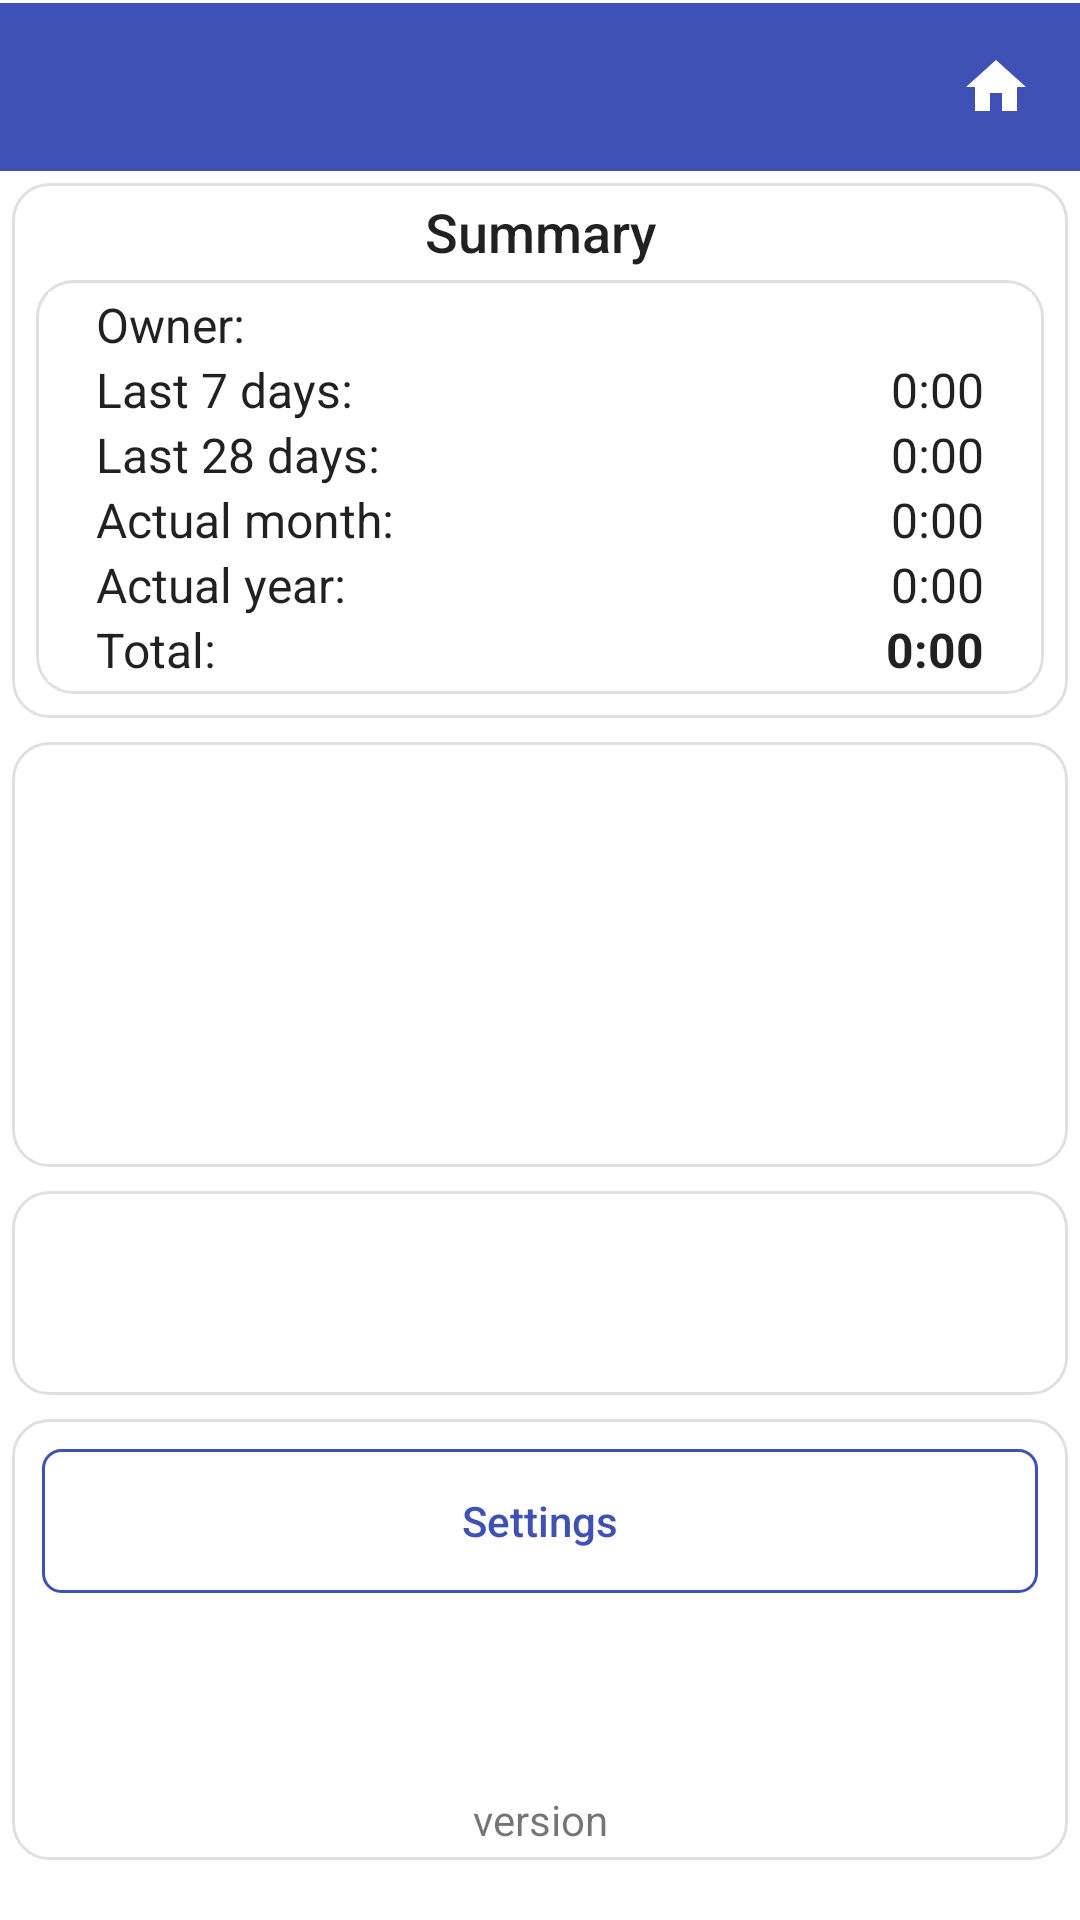

This screen was rendered from an Android layout file. Write that file and the resources it references.
<!-- AndroidManifest.xml: application theme Theme.StripToLogbook.View -->
<!-- res/layout/activity_home.xml -->
<?xml version="1.0" encoding="utf-8"?>
<LinearLayout xmlns:android="http://schemas.android.com/apk/res/android"
    android:layout_width="match_parent"
    android:layout_height="match_parent"
    android:orientation="vertical"
    android:paddingBottom="16dp">

    
    <include layout="@layout/view_app_toolbar" />

    
    <LinearLayout
        android:id="@+id/card_block_summary"
        style="@style/Card.Surface"
        android:layout_width="match_parent"
        android:layout_height="wrap_content"
        android:autoSizeTextType="uniform"
        android:gravity="center"
        android:orientation="vertical">

        <TextView
            android:layout_width="wrap_content"
            android:layout_height="wrap_content"
            android:layout_gravity="center"
            android:gravity="center"
            android:text="Summary"
            android:textAppearance="@style/TextAppearance.AppCompat.Title" />

        <LinearLayout
            style="@style/Card.Surface"
            android:layout_width="match_parent"
            android:layout_height="wrap_content"
            android:layout_gravity="center_horizontal"
            android:orientation="vertical"
            android:paddingLeft="18dp">

            
            <LinearLayout
                android:id="@+id/row_home_owner"
                android:layout_width="match_parent"
                android:layout_height="wrap_content"
                android:orientation="horizontal"
                android:paddingHorizontal="16dp">

                <TextView
                    android:layout_width="0dp"
                    android:layout_height="wrap_content"
                    android:layout_weight="1"
                    android:text="Owner:"
                    android:textAppearance="@style/TextAppearance.AppCompat.Body1" />

                <TextView
                    android:id="@+id/tv_home_owner_value"
                    android:layout_width="wrap_content"
                    android:layout_height="wrap_content"
                    android:text=""
                    android:textAppearance="@style/TextAppearance.AppCompat.Body1" />
            </LinearLayout>

            
            <LinearLayout
                android:layout_width="match_parent"
                android:layout_height="wrap_content"
                android:orientation="horizontal"
                android:paddingHorizontal="16dp">

                <TextView
                    android:layout_width="0dp"
                    android:layout_height="wrap_content"
                    android:layout_weight="1"
                    android:text="Last 7 days:"
                    android:textAppearance="@style/TextAppearance.AppCompat.Body1" />

                <TextView
                    android:id="@+id/tv_home_last_7_days_value"
                    android:layout_width="wrap_content"
                    android:layout_height="wrap_content"
                    android:text="0:00"
                    android:textAppearance="@style/TextAppearance.AppCompat.Body1" />
            </LinearLayout>

            
            <LinearLayout
                android:layout_width="match_parent"
                android:layout_height="wrap_content"
                android:orientation="horizontal"
                android:paddingHorizontal="16dp">

                <TextView
                    android:layout_width="0dp"
                    android:layout_height="wrap_content"
                    android:layout_weight="1"
                    android:text="Last 28 days:"
                    android:textAppearance="@style/TextAppearance.AppCompat.Body1" />

                <TextView
                    android:id="@+id/tv_home_last_28_days_value"
                    android:layout_width="wrap_content"
                    android:layout_height="wrap_content"
                    android:text="0:00"
                    android:textAppearance="@style/TextAppearance.AppCompat.Body1" />
            </LinearLayout>

            
            <LinearLayout
                android:layout_width="match_parent"
                android:layout_height="wrap_content"
                android:orientation="horizontal"
                android:paddingHorizontal="16dp">

                <TextView
                    android:layout_width="0dp"
                    android:layout_height="wrap_content"
                    android:layout_weight="1"
                    android:text="Actual month:"
                    android:textAppearance="@style/TextAppearance.AppCompat.Body1" />

                <TextView
                    android:id="@+id/tv_home_actual_month_value"
                    android:layout_width="wrap_content"
                    android:layout_height="wrap_content"
                    android:text="0:00"
                    android:textAppearance="@style/TextAppearance.AppCompat.Body1" />
            </LinearLayout>

            
            <LinearLayout
                android:layout_width="match_parent"
                android:layout_height="wrap_content"
                android:orientation="horizontal"
                android:paddingHorizontal="16dp">

                <TextView
                    android:layout_width="0dp"
                    android:layout_height="wrap_content"
                    android:layout_weight="1"
                    android:text="Actual year:"
                    android:textAppearance="@style/TextAppearance.AppCompat.Body1" />

                <TextView
                    android:id="@+id/tv_home_actual_year_value"
                    android:layout_width="wrap_content"
                    android:layout_height="wrap_content"
                    android:text="0:00"
                    android:textAppearance="@style/TextAppearance.AppCompat.Body1" />
            </LinearLayout>

            
            <LinearLayout
                android:layout_width="match_parent"
                android:layout_height="wrap_content"
                android:orientation="horizontal"
                android:paddingHorizontal="16dp">

                <TextView
                    android:layout_width="0dp"
                    android:layout_height="wrap_content"
                    android:layout_weight="1"
                    android:text="Total:"
                    android:textAppearance="@style/TextAppearance.AppCompat.Body1" />

                <TextView
                    android:id="@+id/tv_home_total_value"
                    android:layout_width="wrap_content"
                    android:layout_height="wrap_content"
                    android:text="0:00"
                    android:textAppearance="@style/TextAppearance.AppCompat.Body1"
                    android:textStyle="bold" />
            </LinearLayout>

        </LinearLayout>

    </LinearLayout>

    <LinearLayout
        style="@style/Card.Surface"
        android:layout_width="match_parent"
        android:layout_height="0dp"
        android:layout_weight="1"
        android:autoSizeTextType="uniform"
        android:gravity="center"
        android:orientation="vertical">

        <Button
            android:id="@+id/btn_view_logbook"
            style="@style/PrimaryButtonStyle"
            android:layout_width="match_parent"
            android:layout_height="wrap_content"
            android:text="View Logbook" />

        <Space
            android:layout_width="match_parent"
            android:layout_height="16dp" />

        <Button
            android:id="@+id/btn_add_leg"
            style="@style/PrimaryButtonStyle"
            android:layout_width="match_parent"
            android:layout_height="wrap_content"
            android:text="Add New Leg" />

    </LinearLayout>

    <LinearLayout
        style="@style/Card.Surface"
        android:layout_width="match_parent"
        android:layout_height="wrap_content"
        android:autoSizeTextType="uniform"
        android:gravity="center"
        android:orientation="vertical">

        <Button
            android:id="@+id/btn_tools"
            style="@style/PrimaryButtonStyle"
            android:layout_width="match_parent"
            android:layout_height="wrap_content"
            android:text="Tools" />


    </LinearLayout>


    <LinearLayout
        style="@style/Card.Surface"
        android:layout_width="match_parent"
        android:layout_height="wrap_content"
        android:autoSizeTextType="uniform"
        android:gravity="center"
        android:orientation="vertical">

        <Button
            android:id="@+id/btn_settings"
            style="@style/SecondaryButtonStyle"
            android:layout_width="match_parent"
            android:layout_height="wrap_content"
            android:text="Settings" />

        <Button
            android:id="@+id/btn_user_manual"
            style="@style/PrimaryButtonStyle"
            android:layout_width="wrap_content"
            android:layout_height="wrap_content"
            android:text="User Manual" />

        <TextView
            android:id="@+id/txtAppVersion"
            android:layout_width="match_parent"
            android:layout_height="wrap_content"
            android:gravity="center"
            android:text="version" />

    </LinearLayout>

</LinearLayout>
<!-- res/layout/view_app_toolbar.xml (included above) -->
<?xml version="1.0" encoding="utf-8"?>
<LinearLayout xmlns:android="http://schemas.android.com/apk/res/android"
    android:id="@+id/toolbar_container"
    android:layout_width="match_parent"
    android:layout_height="wrap_content"
    android:orientation="vertical"
    android:background="@color/colorPrimary">

    <View
        android:id="@+id/status_bar_spacer"
        android:layout_width="match_parent"
        android:layout_height="0dp"
        android:background="@color/colorPrimary" />

    <View
        android:layout_width="match_parent"
        android:layout_height="1dp"
        android:background="@color/surface" />

    <LinearLayout
        android:layout_width="match_parent"
        android:layout_height="wrap_content"
        android:orientation="horizontal"
        android:gravity="center_vertical"
        android:background="@color/colorPrimary">

        <androidx.appcompat.widget.Toolbar
            android:id="@+id/toolbar"
            style="@style/ToolbarStyle"
            android:layout_width="0dp"
            android:layout_height="wrap_content"
            android:layout_weight="1"
            android:background="@color/colorPrimary"
            android:minHeight="?attr/actionBarSize" />

        <ImageButton
            android:id="@+id/btn_home"
            android:layout_width="?attr/actionBarSize"
            android:layout_height="?attr/actionBarSize"
            android:background="?attr/selectableItemBackgroundBorderless"
            android:contentDescription="Home"
            android:src="@drawable/ic_home" />
    </LinearLayout>
</LinearLayout>
<!-- resources referenced by this layout -->
<resources>
  <color name="colorPrimary">#3F51B5</color>
  <color name="surface">#FFFFFFFF</color>
  <!-- drawable ic_home (drawable) -->
  <?xml version="1.0" encoding="utf-8"?>
  <vector xmlns:android="http://schemas.android.com/apk/res/android"
      android:width="24dp"
      android:height="24dp"
      android:viewportWidth="24"
      android:viewportHeight="24">
      <path
          android:fillColor="@color/surface"
          android:pathData="M10,20v-6h4v6h5v-8h3L12,3 2,12h3v8z" />
  </vector>
  <style name="Card.Surface">
          <item name="android:background">@drawable/bg_card</item>
          <item name="android:padding">4dp</item>
          <item name="android:layout_margin">4dp</item>
      </style>
  <style name="TextAppearance.AppCompat.Body1" parent="TextAppearance.AppCompat">
          <item name="android:textSize">16sp</item>
          <item name="android:textColor">@color/text_primary</item>
          <item name="android:fontFamily">sans-serif</item>
      </style>
  <style name="TextAppearance.AppCompat.Title" parent="TextAppearance.AppCompat">
          <item name="android:textSize">18sp</item>
          <item name="android:textColor">@color/text_primary</item>
          <item name="android:fontFamily">sans-serif-medium</item>
      </style>
  <style name="ToolbarStyle" parent="Widget.AppCompat.Toolbar">
          <item name="android:background">@color/colorPrimary</item>
          <item name="titleTextAppearance">@style/ToolbarTitleStyle</item>
      </style>
  <!-- drawable bg_card (drawable) -->
  <?xml version="1.0" encoding="utf-8"?>
  <shape xmlns:android="http://schemas.android.com/apk/res/android">
      <solid android:color="@color/surface" />
      <corners android:radius="12dp" />
      <stroke android:width="1dp"
          android:color="@color/border" />
  </shape>
  <!-- drawable bg_button_secondary (drawable) -->
  <?xml version="1.0" encoding="utf-8"?>
  <shape xmlns:android="http://schemas.android.com/apk/res/android">
      <solid android:color="@android:color/transparent" />
      <stroke android:width="1dp" android:color="@color/colorPrimary" />
      <corners android:radius="6dp" />
  </shape>
  <color name="text_primary">#DE000000</color>
  <style name="ToolbarTitleStyle" parent="Widget.AppCompat.EditText">
          
          <item name="android:textColor">@color/surface</item>
          <item name="tint">@android:color/white</item>
      </style>
  <color name="purple_500">#FF6200EE</color>
  <color name="purple_700">#FF3700B3</color>
  <color name="teal_200">#FF03DAC5</color>
  <color name="dropdown_background">#FFFFFFFF</color>
  <style name="NoBackgroundTextView" parent="Widget.AppCompat.TextView">
          <item name="android:background">@null</item>
      </style>
  <style name="MyAutoCompleteTextViewStyle" parent="Widget.AppCompat.AutoCompleteTextView">
          <item name="android:textSize">16sp</item>
          <item name="android:textColor">@color/text_primary</item>
          <item name="android:fontFamily">sans-serif</item>
          <item name="android:popupBackground">@color/dropdown_background</item>
      </style>
  <style name="ToolbarNavButtonStyle" parent="Widget.AppCompat.Toolbar.Button.Navigation">
          <item name="android:tint">@color/surface</item>
      </style>
  <color name="border">#E0E0E0</color>
  <!-- drawable edittext_background (drawable) -->
  <selector xmlns:android="http://schemas.android.com/apk/res/android">
      <item android:state_enabled="false"
          android:drawable="@android:color/transparent" />
      <item android:drawable="@drawable/edittext_background_shape" />
  
  
  
  </selector>
  <!-- drawable edittext_background_shape (drawable) -->
  <shape xmlns:android="http://schemas.android.com/apk/res/android">
      <solid android:color="@color/edittext_background_color" />
      <corners android:radius="4dp" />
      
      <stroke android:width="1dp" android:color="@color/edittext_stroke_color" />
  </shape>
  <color name="edittext_background_color">#F5F5F5</color>
  <color name="edittext_stroke_color">#DDDDDD</color>
</resources>
